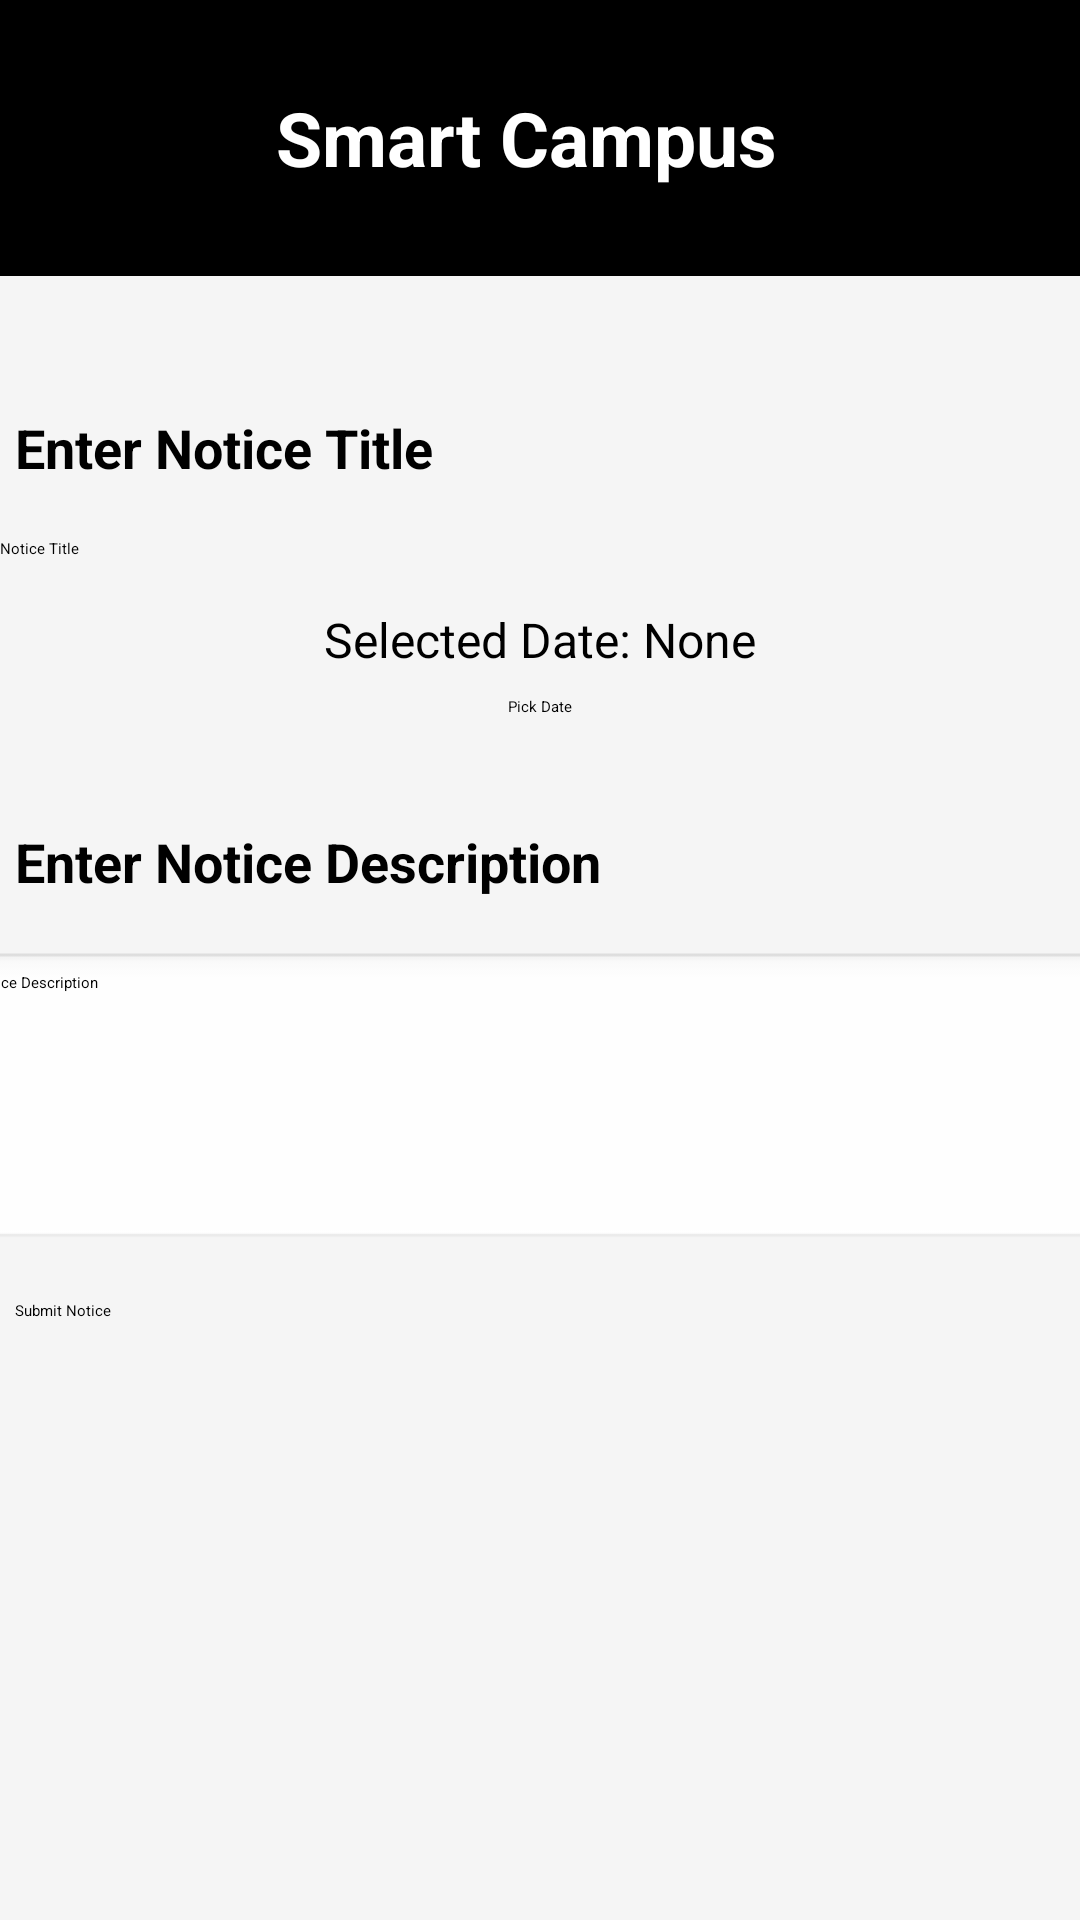

Android layout source for this screen:
<!-- AndroidManifest.xml: application theme Theme.SmartCampus -->
<!-- res/layout/activity_notice.xml -->
<?xml version="1.0" encoding="utf-8"?>
<LinearLayout
    xmlns:android="http://schemas.android.com/apk/res/android"
    android:layout_width="match_parent"
    android:layout_height="match_parent"
    android:orientation="vertical"
    android:background="#F5F5F5">

    <LinearLayout
        android:orientation="horizontal"
        android:layout_width="match_parent"
        android:layout_height="wrap_content"
        android:background="@android:color/black"
        android:padding="16dp"
        android:gravity="center_vertical">

        <ImageView
            android:layout_width="60dp"
            android:layout_height="60dp"
            android:src="@drawable/logo"
            />

        <LinearLayout
            android:orientation="vertical"
            android:layout_width="wrap_content"
            android:layout_height="wrap_content"
            android:layout_marginStart="16dp">

            <TextView
                android:layout_width="wrap_content"
                android:layout_height="wrap_content"
                android:text="Smart Campus"
                android:textSize="25sp"
                android:textStyle="bold"
                android:textColor="@android:color/white" />

        </LinearLayout>
    </LinearLayout>


    <TextView
        android:id="@+id/tvNoticeTitle"
        android:layout_width="match_parent"
        android:layout_height="wrap_content"
        android:text="Enter Notice Title"
        android:textSize="18sp"
        android:textStyle="bold"
        android:layout_marginLeft="5dp"
        android:layout_marginTop="45dp"
        android:paddingBottom="8dp"/>

    <EditText
        android:id="@+id/etNoticeTitle"
        android:layout_width="match_parent"
        android:layout_height="wrap_content"
        android:layout_marginTop="10dp"
        android:hint="Notice Title"/>
    <TextView
        android:id="@+id/tvSelectedDate"
        android:layout_width="wrap_content"
        android:layout_height="wrap_content"
        android:text="Selected Date: None"
        android:textSize="16sp"
        android:layout_marginTop="16dp"
        android:layout_gravity="center"/>
    <Button
        android:id="@+id/btnPickDate"
        android:layout_width="wrap_content"
        android:layout_height="wrap_content"
        android:text="Pick Date"
        android:layout_marginTop="8dp"
        android:layout_gravity="center"
        android:backgroundTint="@color/black"/>
    <TextView
        android:id="@+id/tvNoticeDescription"
        android:layout_width="match_parent"
        android:layout_height="wrap_content"
        android:text="Enter Notice Description"
        android:textSize="18sp"
        android:layout_marginLeft="5dp"
        android:layout_marginTop="20dp"
        android:textStyle="bold"
        android:paddingTop="16dp"
        android:paddingBottom="8dp"/>

    <EditText
        android:id="@+id/etNoticeDescription"
        android:layout_width="400dp"
        android:layout_marginTop="10dp"
        android:layout_height="wrap_content"
        android:layout_gravity="center"
        android:hint="Notice Description"
        android:minHeight="100dp"
        android:gravity="top"
        android:background="@android:drawable/edit_text"/>

    <Button
        android:id="@+id/btnSubmitNotice"
        android:layout_width="350dp"
        android:layout_gravity="center"
        android:layout_height="wrap_content"
        android:text="Submit Notice"
        android:backgroundTint="@color/black"
        android:layout_marginTop="16dp"/>
</LinearLayout>
<!-- resources referenced by this layout -->
<resources>
  <color name="black">#FF000000</color>
</resources>
